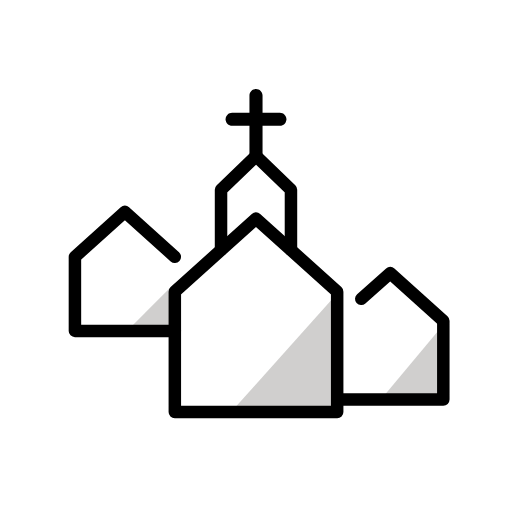
t = 0.00 s
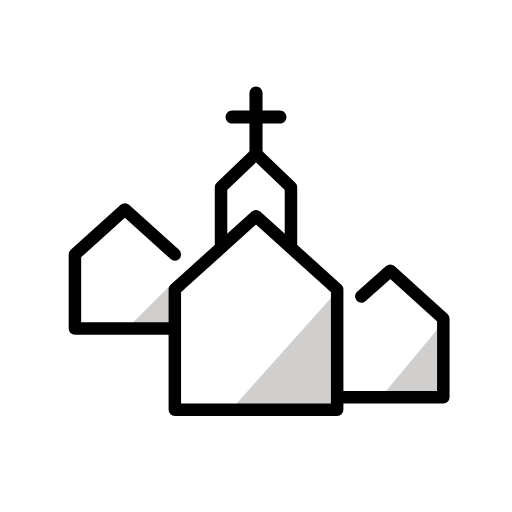
t = 0.48 s
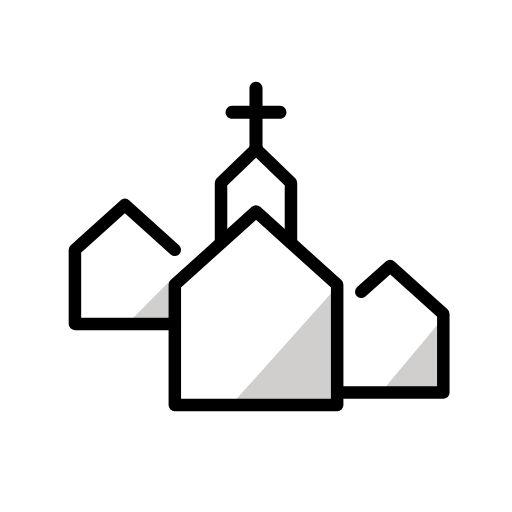
t = 1.43 s
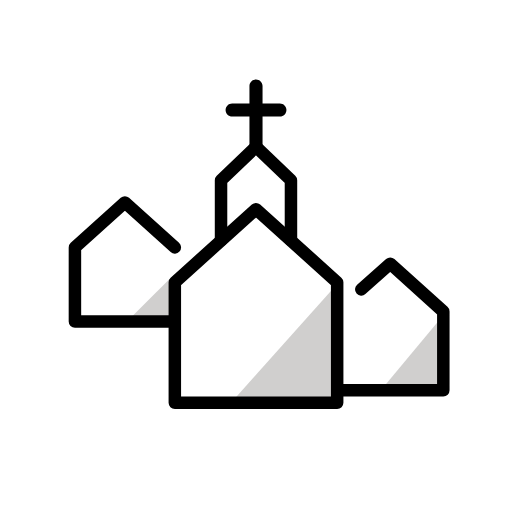
t = 1.90 s
t = 2.38 s: frame unchanged from t = 1.43 s, image omitted
t = 3.33 s: frame unchanged from t = 0.48 s, image omitted

The animated SVG that drew these frames (rendered in a browser with its animation timeline set to each time). Animation: 1 SMIL element (animateTransform=1); one cycle of 3.80 s, repeats indefinitely.

<?xml version='1.0' encoding='utf-8'?>
<svg xmlns="http://www.w3.org/2000/svg" id="emoji" viewBox="-5 -5 82 82" width="200" height="200" role="img">
  <title>OpenMoji: town</title><g><g id="color">
    <polygon fill="#FFFFFF" stroke="none" points="49,41.7111 36,30 23,41.7111 23,61 49,61" />
    <polyline fill="#FFFFFF" stroke="none" points="31.0283,42.6236 21.945,34.1228 15,28.9231 7,36.1299 7,48 23,48" />
    <polyline fill="#FFFFFF" stroke="none" points="49,59 66,59 66,46.388 56.848,38.3623 47.0406,46.697" />
    <polyline fill="#FFFFFF" stroke="none" points="41.6,35 41.6,25.3761 36,20 30.4,25.3761 30.4,35" />
    <polyline fill="#D0CFCE" stroke="none" points="49,61 49,42 32,61" />
    <polyline fill="#D0CFCE" stroke="none" points="23,48 23,40.3333 15.3333,48" />
    <polyline fill="#D0CFCE" stroke="none" points="66,59 66,47 56,59" />
  </g>
  <g id="hair" />
  <g id="skin" />
  <g id="skin-shadow" />
  <g id="line">
    <path fill="#000000" stroke="none" d="M35.9999,20.7631c-0.5789,0-1.0484-0.4694-1.0484-1.0484v-9.4295c0-0.579,0.4695-1.0484,1.0484-1.0484 c0.579,0,1.0484,0.4694,1.0484,1.0484v9.4295C37.0484,20.2938,36.579,20.7631,35.9999,20.7631z" />
    <path fill="#000000" stroke="none" d="M39.8235,15.1571h-7.647c-0.579,0-1.0484-0.4694-1.0484-1.0484c0-0.5789,0.4694-1.0484,1.0484-1.0484 h7.647c0.579,0,1.0484,0.4695,1.0484,1.0484C40.8719,14.6877,40.4025,15.1571,39.8235,15.1571z" />
    <polygon fill="none" stroke="#000000" stroke-linecap="round" stroke-linejoin="round" stroke-miterlimit="10" stroke-width="2" points="49,41.7111 36,30 23,41.7111 23,61 49,61" />
    <polyline fill="none" stroke="#000000" stroke-linecap="round" stroke-linejoin="round" stroke-miterlimit="10" stroke-width="2" points="23,36.1299 15,28.9231 7,36.1299 7,48 23,48" />
    <polyline fill="none" stroke="#000000" stroke-linecap="round" stroke-linejoin="round" stroke-miterlimit="10" stroke-width="2" points="49,59 66,59 66,46.388 57.5,38.7308 52.8572,42.8572" />
    <polyline fill="none" stroke="#000000" stroke-linecap="round" stroke-linejoin="round" stroke-miterlimit="10" stroke-width="2" points="41.6,35 41.6,25.3761 36,20 30.4,25.3761 30.4,35" />
  </g>
<animateTransform attributeName="transform" type="translate" values="0 0;0 -1.5;0 0" dur="3.8s" repeatCount="indefinite" /></g></svg>
